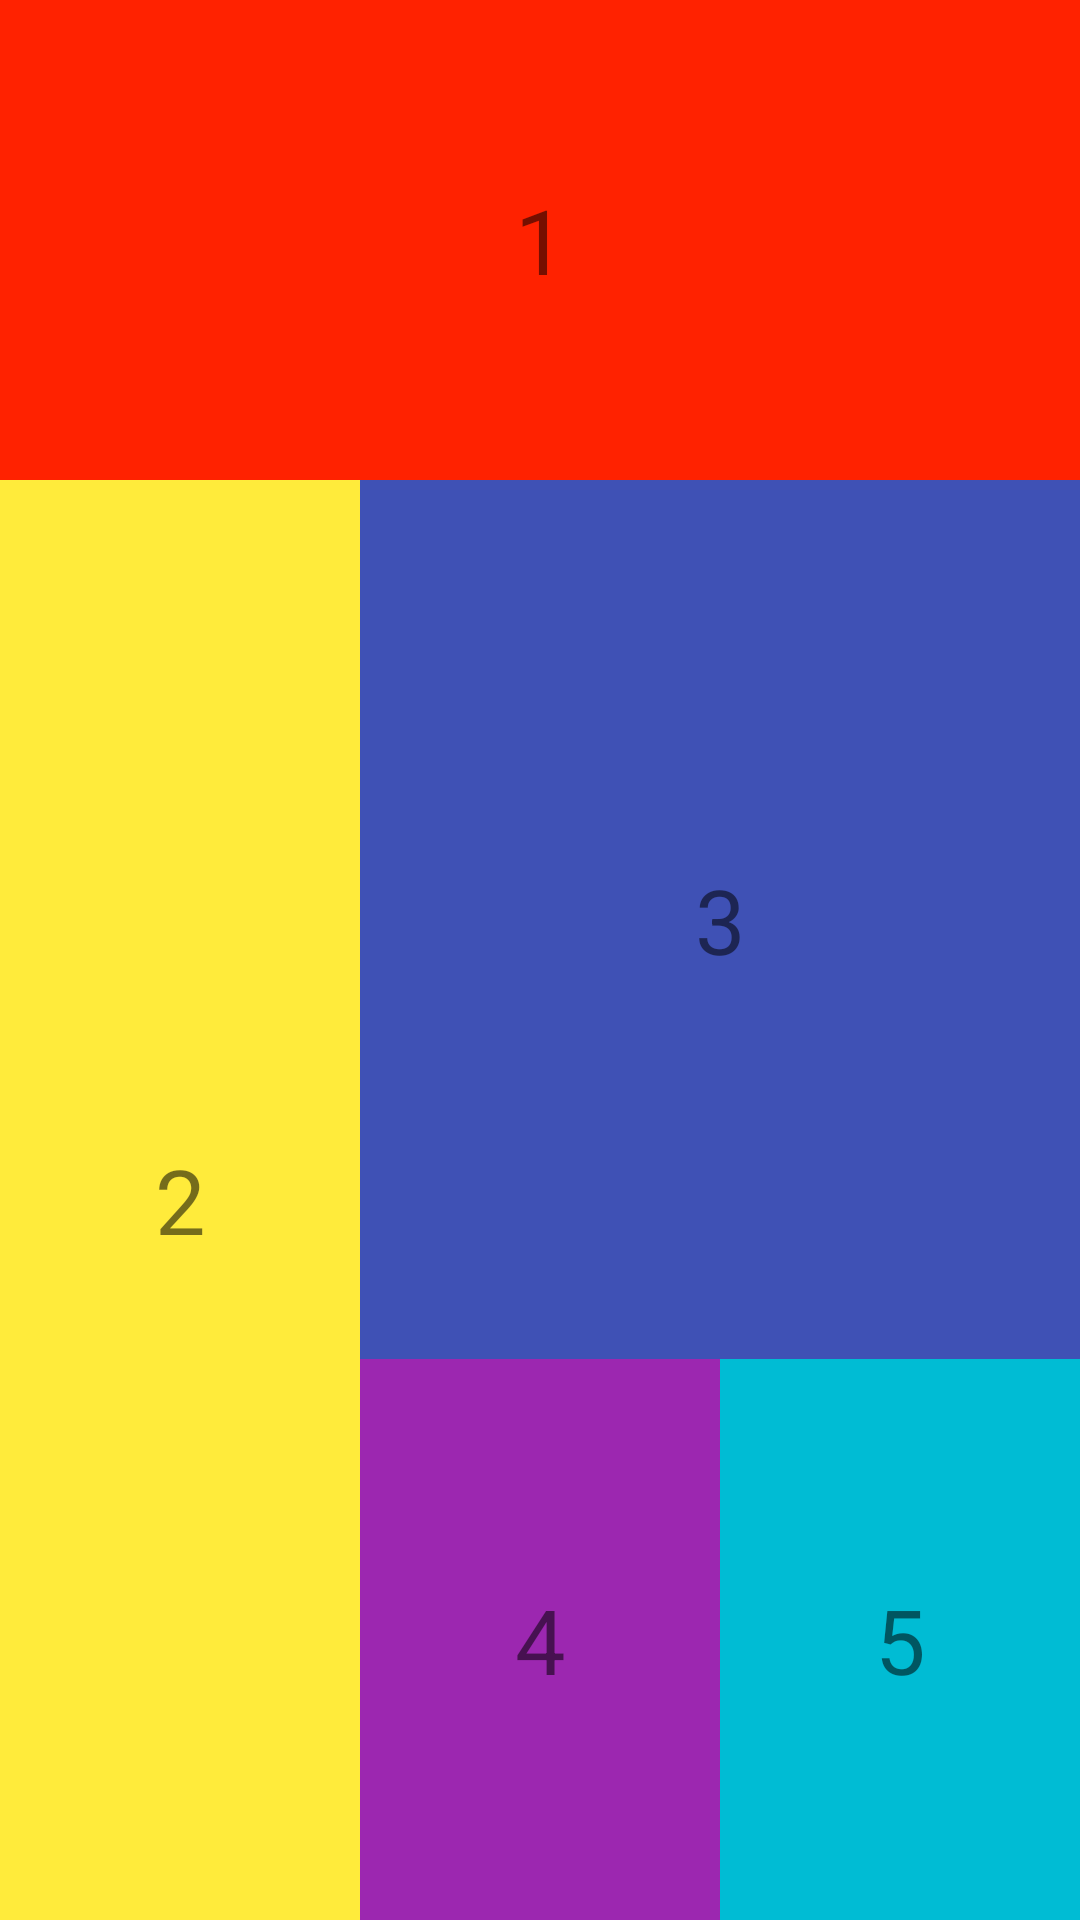

Reconstruct the res/layout file that produces this screen, plus the resources it refers to.
<!-- AndroidManifest.xml: application theme Theme.Baitap18102021 -->
<!-- res/layout/activity_main_2.xml -->
<?xml version="1.0" encoding="utf-8"?>
<LinearLayout


    xmlns:android="http://schemas.android.com/apk/res/android"
    android:layout_width="match_parent"
    android:layout_height="match_parent"
    android:orientation="vertical"
    android:weightSum="4"




    >
    <TextView
        android:layout_width="match_parent"
        android:layout_height="0dp"
        android:background="#f20"
        android:text="1"
        android:textSize="30sp"
        android:layout_weight="1"
        android:gravity="center"/>
    <LinearLayout
        android:orientation="horizontal"
        android:gravity="center"
        android:weightSum="3"
        android:layout_weight="3"
        android:layout_width="match_parent"
        android:layout_height="0dp">
        <TextView
            android:layout_width="0dp"
            android:layout_height="match_parent"
            android:background="#FFEB3B"
            android:text="2"
            android:textSize="30sp"
            android:layout_weight="1"
            android:gravity="center"/>
        <LinearLayout
            android:weightSum="3"
            android:orientation="vertical"
            android:layout_weight="2"
            android:layout_width="0dp"
            android:layout_height="match_parent">
            <TextView
                android:layout_width="match_parent"
                android:layout_height="0dp"
                android:background="#3F51B5"
                android:text="3"
                android:textSize="30sp"
                android:layout_weight="2"
                android:gravity="center"/>
            <LinearLayout
                android:layout_weight="1"
                android:weightSum="2"
                android:orientation="horizontal"
                android:layout_width="match_parent"
                android:layout_height="wrap_content">
                <TextView
                    android:layout_weight="1"
                    android:gravity="center"
                    android:background="#9C27B0"
                    android:textSize="30sp"
                    android:text="4"
                    android:layout_width="0dp"
                    android:layout_height="match_parent"/>
                <TextView
                    android:layout_weight="1"
                    android:gravity="center"
                    android:background="#00BCD4"
                    android:textSize="30sp"
                    android:text="5"
                    android:layout_width="0dp"
                    android:layout_height="match_parent"/>


            </LinearLayout>


        </LinearLayout>


    </LinearLayout>










</LinearLayout>
<!-- resources referenced by this layout -->
<resources>
  <style name="Theme.Baitap18102021" parent="Theme.MaterialComponents.DayNight.DarkActionBar">
          
          <item name="colorPrimary">@color/purple_500</item>
          <item name="colorPrimaryVariant">@color/purple_700</item>
          <item name="colorOnPrimary">@color/white</item>
          
          <item name="colorSecondary">@color/teal_200</item>
          <item name="colorSecondaryVariant">@color/teal_700</item>
          <item name="colorOnSecondary">@color/black</item>
          
          <item name="android:statusBarColor" tools:targetApi="l">?attr/colorPrimaryVariant</item>
          
      </style>
  <!-- not gathered from this repository: default colours our renderer supplied (Android Studio template values) -->
  <color name="purple_500">#FF6200EE</color>
  <color name="purple_700">#FF3700B3</color>
  <color name="teal_200">#FF03DAC5</color>
  <color name="teal_700">#FF018786</color>
  <color name="black">#FF000000</color>
  <color name="white">#FFFFFFFF</color>
</resources>
